Run: headless pygame with SDL's dummy video driver; simulated clock (each Clock.tick advances the game by its frame time, no real sleeping); random seed 0; keys injected as events and as key.get_pressed() state; no mouse input.
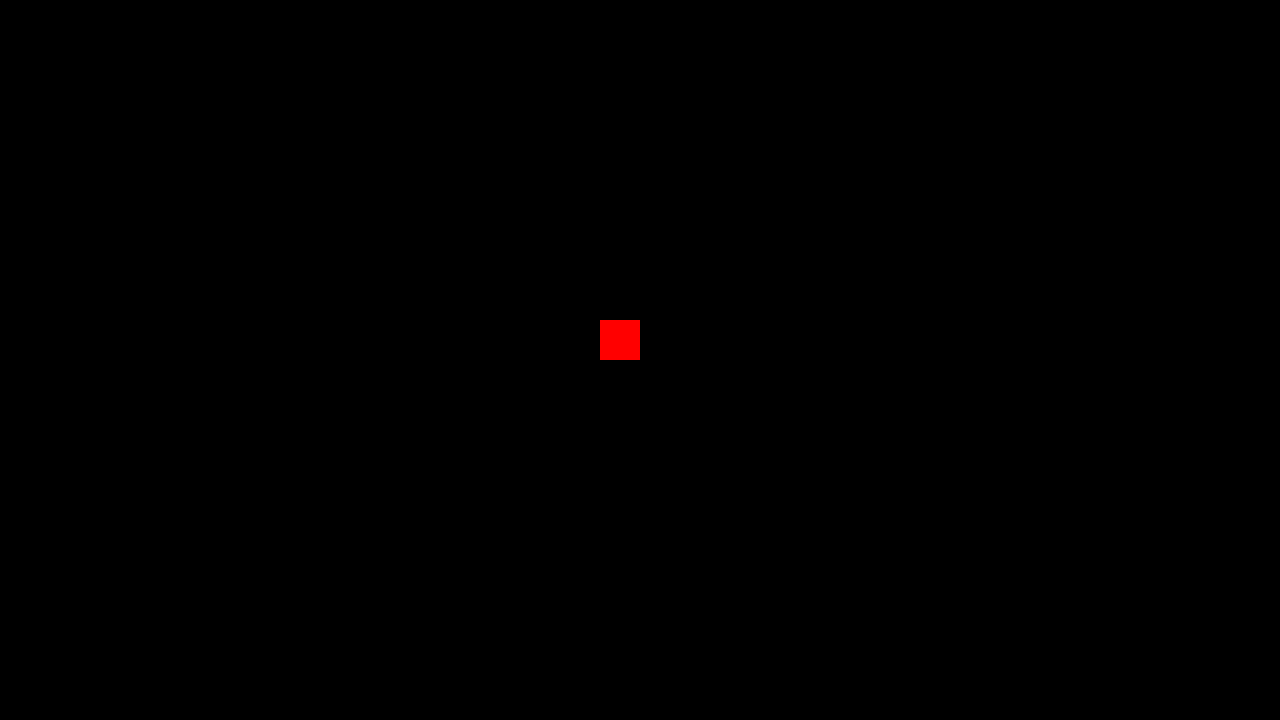
Frame 1 of 4 · flips 1–60 · no input
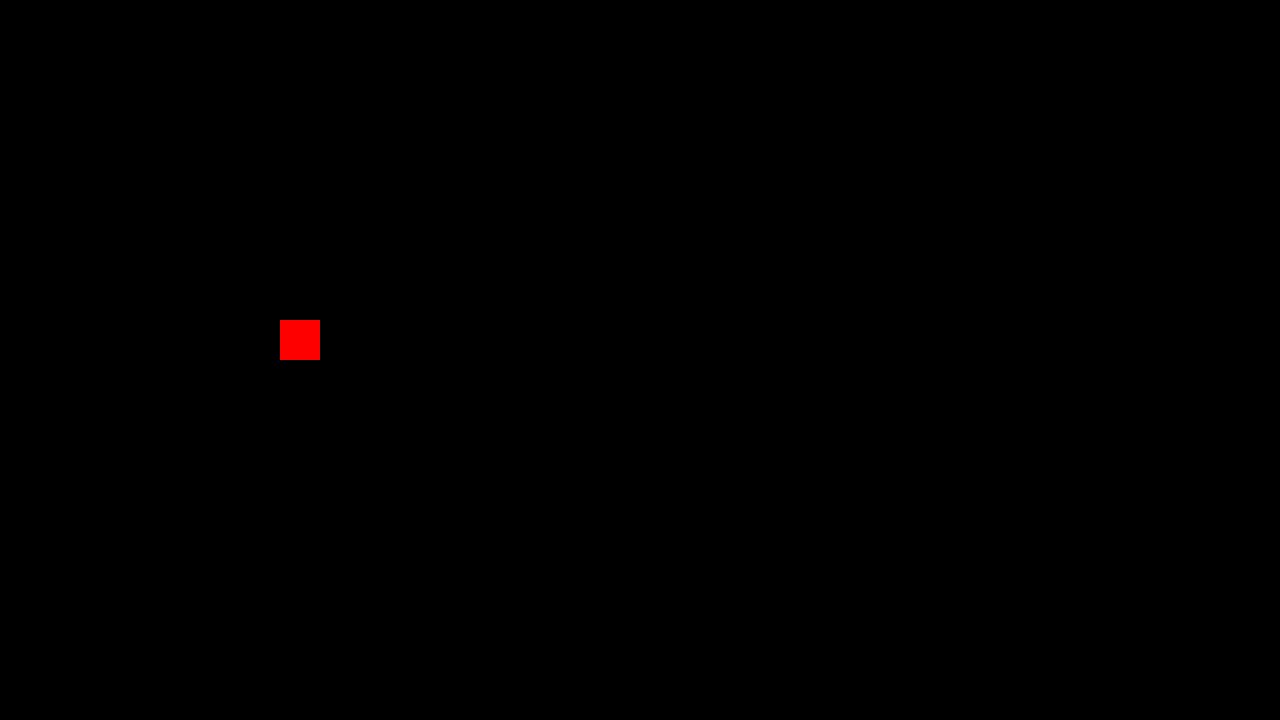
Frame 2 of 4 · flips 61–180 · tapped SPACE, RETURN · held RIGHT (→), D
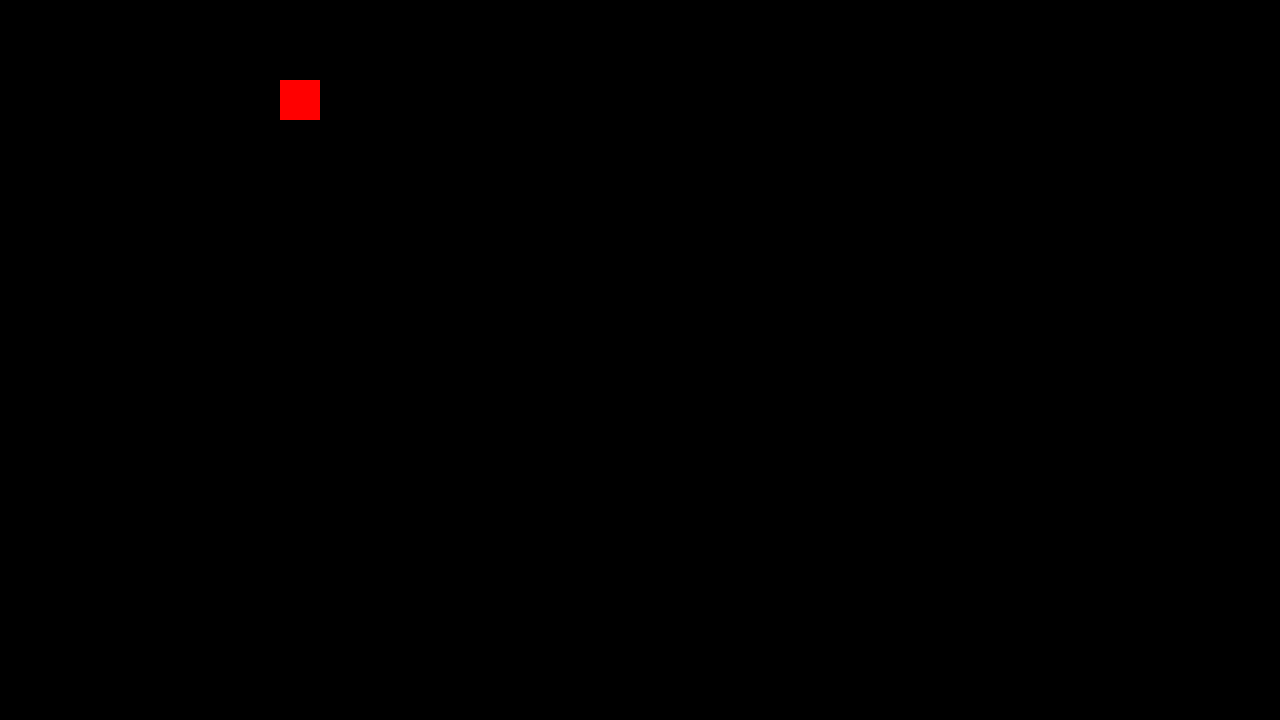
Frame 3 of 4 · flips 181–300 · held DOWN (↓), S
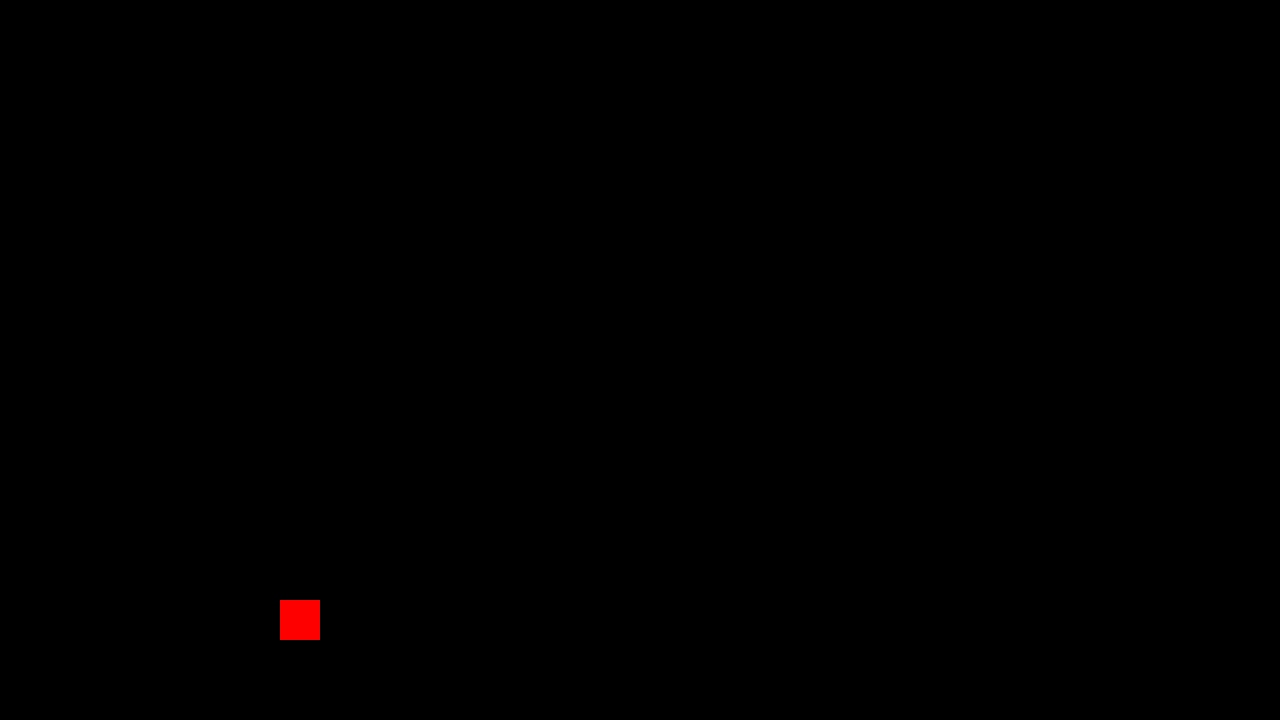
Frame 4 of 4 · flips 301–420 · held LEFT (←), A, UP (↑), W

The pygame program that drew these frames:

import math
import pygame
import sys


class Square:
    global squareSize

    squareSize = 40

    def __init__(self, x, y):
        self.x = x
        self.y = y
        self.rect = pygame.Rect(self.x, self.y, squareSize, squareSize)

    def draw(self):
        pygame.draw.rect(screen, (255, 0, 0), self.rect, 0)

    def move(self, vector):
        self.rect.move_ip(vector.x, vector.y)
        if self.rect.y > screenHeight-squareSize:
            self.rect.y = 0
        if self.rect.x > screenWidth-squareSize:
            self.rect.x = 0
        if self.rect.y < 0:
            self.rect.y = screenHeight
        if self.rect.x < 0:
            self.rect.x = screenWidth


class Snake:
    def __init__(self, start_x, start_y):
        self.head = Square(start_x, start_y)
        self.body = []
        self.body.append(self.head)

    def draw(self):
        for i in self.body:
            Square.draw(i)

    def move(self):

        for event in pygame.event.get():
            if event.type == pygame.QUIT:
                pygame.quit()
                sys.exit()

            elif event.type == pygame.KEYDOWN:
                if event.key == pygame.K_w or event.type == pygame.K_UP:
                    if move != (0, squareSize):
                        move[:] = 0, -squareSize
                elif event.key == pygame.K_s or event.type == pygame.K_DOWN:
                    if move != (0, -squareSize):
                        move[:] = 0, squareSize
                elif event.key == pygame.K_d or event.type == pygame.K_RIGHT:
                    if move != (-squareSize, 0):
                        move[:] = squareSize, 0
                elif event.key == pygame.K_a or event.type == pygame.K_LEFT:
                    if move != (squareSize, 0):
                        move[:] = -squareSize, 0

        self.head.move(move)


def drawScreen():
    screen.fill((0, 0, 0))
    Snake.draw(snake)
    pygame.display.update()


def main():
    global screen, screenWidth, screenHeight, snake, move

    move = pygame.Vector2()

    screenWidth = 1280
    screenHeight = 720

    screen = pygame.display.set_mode((screenWidth, screenHeight))
    snake = Snake(math.floor(screenWidth / 2 - squareSize), math.floor(screenHeight / 2 - squareSize))

    clock = pygame.time.Clock()

    while True:
        pygame.time.delay(59)
        clock.tick(60)
        Snake.move(snake)
        drawScreen()


main()
